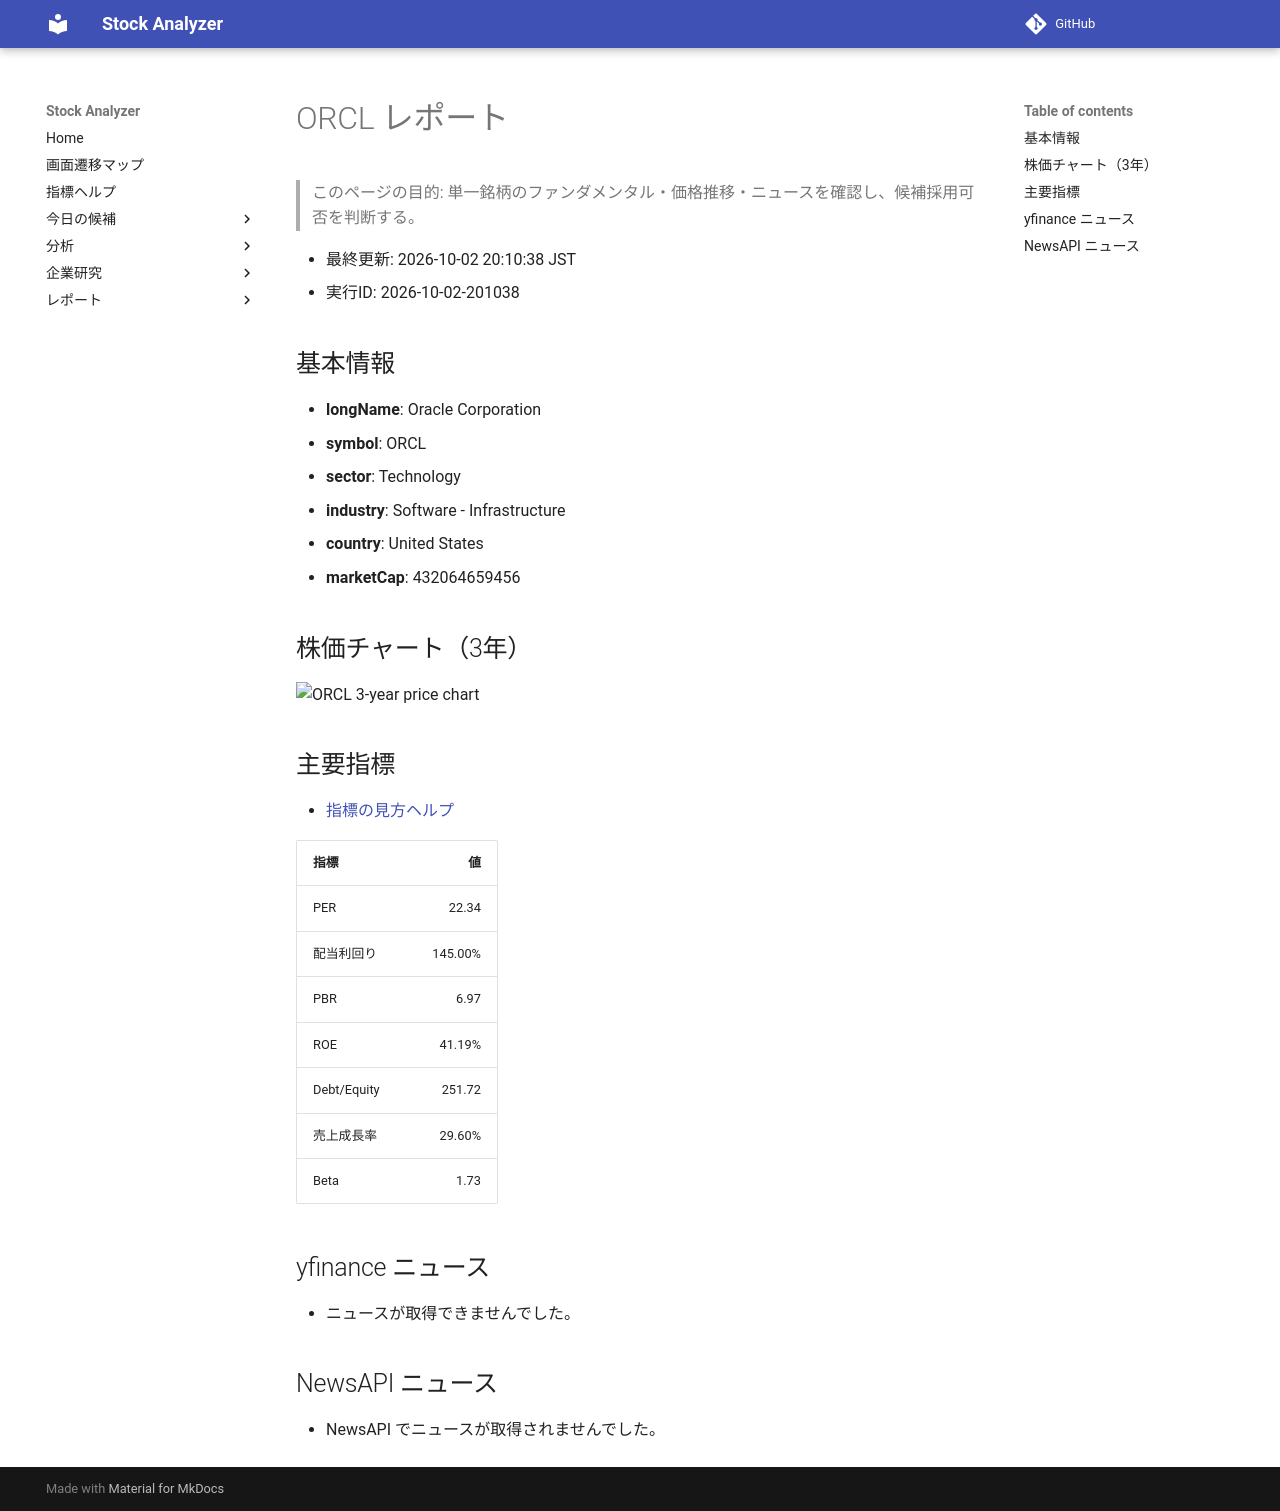

repository: Yumi-note/Making-APP · page: stocks/2026-10-02/201038/ORCL/index.html · generator: mkdocs

# ORCL レポート

> このページの目的: 単一銘柄のファンダメンタル・価格推移・ニュースを確認し、候補採用可否を判断する。

- 最終更新: 2026-10-02 20:10:38 JST
- 実行ID: 2026-10-02-201038

## 基本情報

- **longName**: Oracle Corporation
- **symbol**: ORCL
- **sector**: Technology
- **industry**: Software - Infrastructure
- **country**: United States
- **marketCap**: 432064659456

## 株価チャート（3年）

![ORCL 3-year price chart](ORCL_3y.png)

## 主要指標

- [指標の見方ヘルプ](../../../../indicators.md)

| 指標 | 値 |
|---|---:|
| PER | 22.34 |
| 配当利回り | 145.00% |
| PBR | 6.97 |
| ROE | 41.19% |
| Debt/Equity | 251.72 |
| 売上成長率 | 29.60% |
| Beta | 1.73 |

## yfinance ニュース

- ニュースが取得できませんでした。

## NewsAPI ニュース

- NewsAPI でニュースが取得されませんでした。
